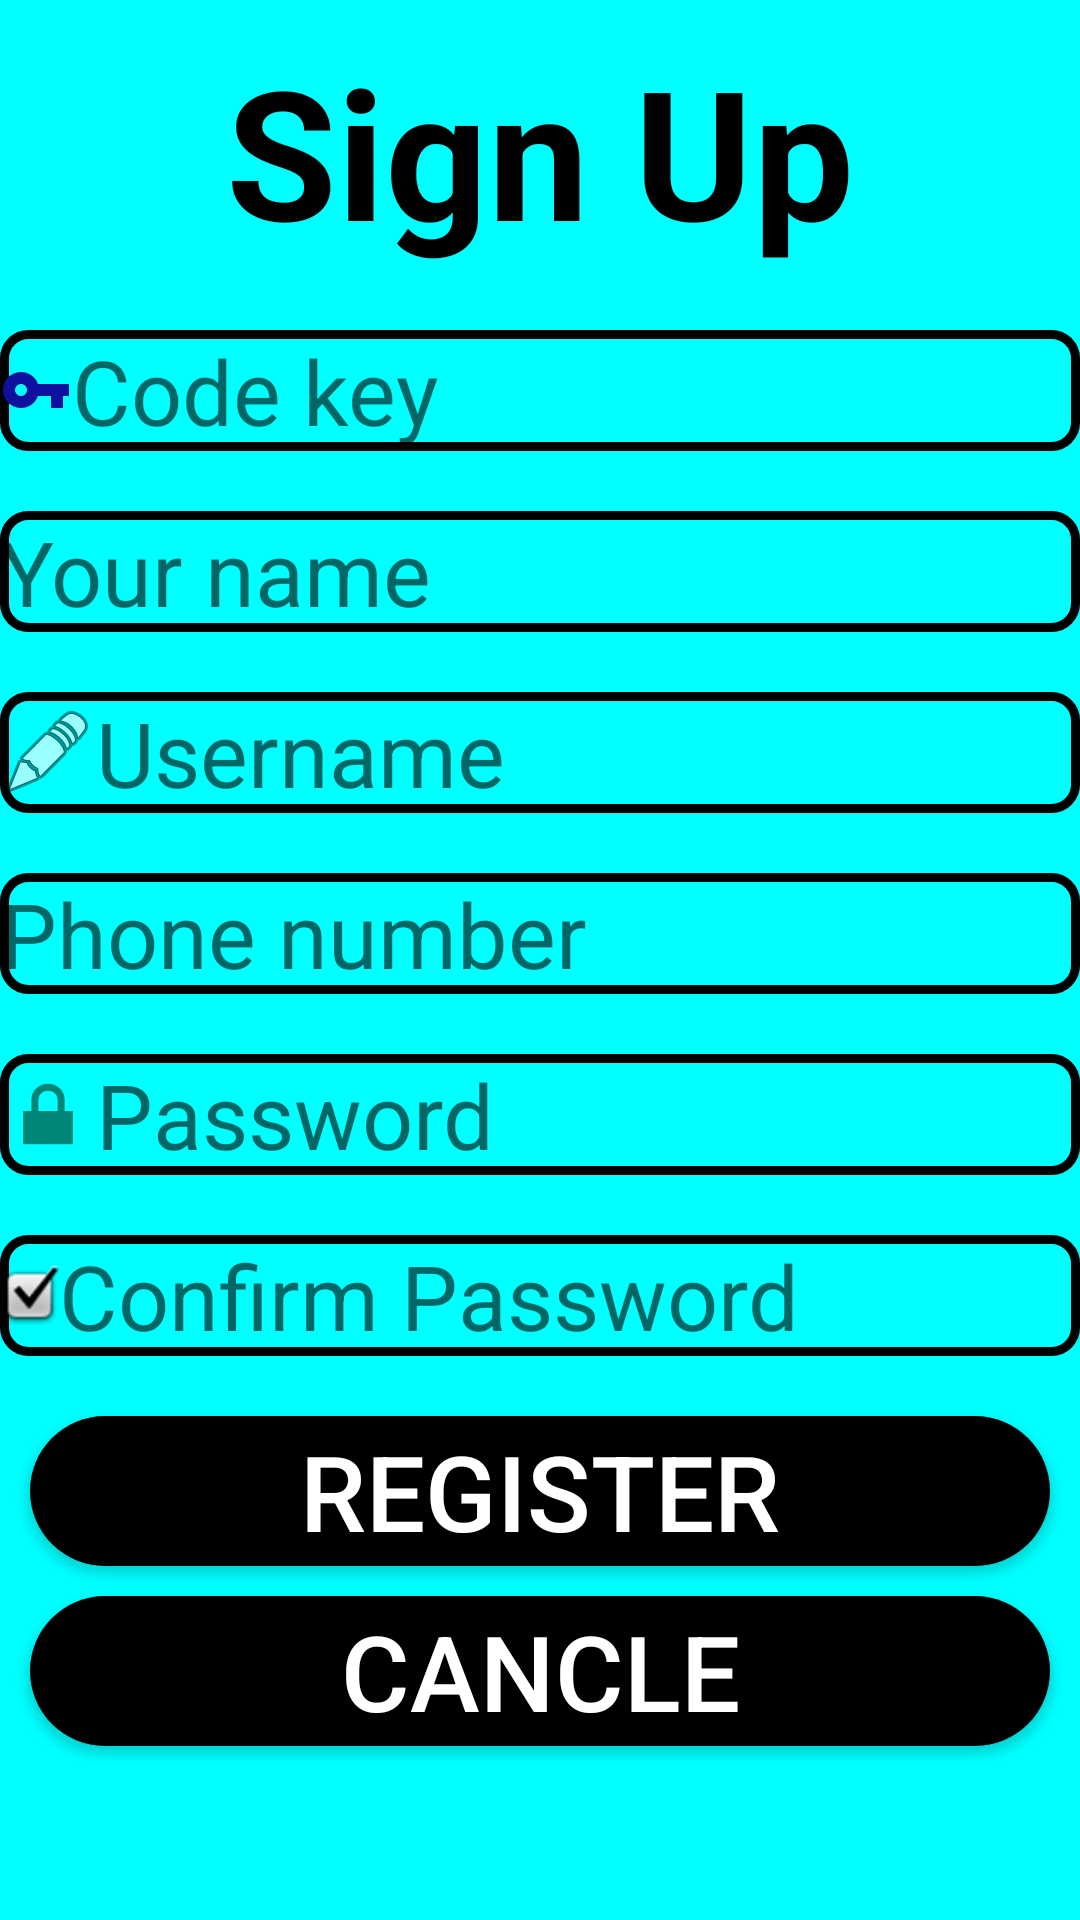

This screen was rendered from an Android layout file. Write that file and the resources it references.
<!-- AndroidManifest.xml: application theme Theme.QuanLiThuVien -->
<!-- res/layout/nguoidung_dangky.xml -->
<?xml version="1.0" encoding="utf-8"?>
<LinearLayout xmlns:android="http://schemas.android.com/apk/res/android"
    xmlns:app="http://schemas.android.com/apk/res-auto"
    xmlns:tools="http://schemas.android.com/tools"
    android:layout_width="match_parent"
    android:background="#00FFFF"
    android:layout_height="match_parent"
    android:orientation="vertical"
    tools:context=".giaodien.dangnhap_dangky.DangKy">

    <TextView
        android:layout_width="match_parent"
        android:layout_height="wrap_content"
        android:textSize="60dp"
        android:text="Sign Up"
        android:gravity="center"
        android:textStyle="bold"
        android:textColor="@color/black"
        android:layout_marginTop="10dp"/>

    <EditText
        android:id="@+id/edt_ma_input"
        android:layout_width="match_parent"
        android:layout_height="wrap_content"
        android:layout_marginTop="20dp"
        android:background="@drawable/edit_backgroud_editext"
        android:drawableLeft="@drawable/edt_code_key"
        android:hint="Code key"
        android:textSize="30dp"></EditText>

    <EditText
        android:layout_marginTop="20dp"
        android:id="@+id/edt_tendangnhap_input"
        android:layout_width="match_parent"
        android:layout_height="wrap_content"
        android:background="@drawable/edit_backgroud_editext"
        android:drawableLeft="@drawable/user"
        android:hint="Your name"
        android:textSize="30dp"></EditText>

    <EditText
        android:layout_marginTop="20dp"
        android:id="@+id/edt_username_input"
        android:layout_width="match_parent"
        android:layout_height="wrap_content"
        android:background="@drawable/edit_backgroud_editext"
        android:drawableLeft="@android:drawable/ic_menu_edit"
        android:hint="Username"
        android:textSize="30dp"></EditText>


    <EditText
        android:id="@+id/edt_sdt_input"
        android:layout_width="match_parent"
        android:layout_height="wrap_content"
        android:layout_marginTop="20dp"
        android:background="@drawable/edit_backgroud_editext"
        android:drawableLeft="@drawable/phone_number"
        android:hint="Phone number"
        android:inputType="number"
        android:textSize="30dp"></EditText>



    <EditText
        android:id="@+id/edt_matkhau_input"
        android:layout_width="match_parent"
        android:layout_height="wrap_content"
        android:layout_marginTop="20dp"
        android:background="@drawable/edit_backgroud_editext"
        android:drawableLeft="@android:drawable/ic_lock_lock"
        android:hint="Password"
        android:textSize="30dp"></EditText>

    <EditText
        android:id="@+id/edt_xacnhanmatkhau_input"
        android:layout_width="match_parent"
        android:layout_height="wrap_content"
        android:layout_marginTop="20dp"
        android:background="@drawable/edit_backgroud_editext"
        android:drawableLeft="@android:drawable/checkbox_on_background"
        android:hint="Confirm Password"
        android:textSize="30dp"></EditText>

    <android.widget.Button
        android:id="@+id/btn_dangky"
        android:layout_marginTop="20dp"
        android:layout_width="match_parent"
        android:layout_height="wrap_content"
        android:layout_marginLeft="10dp"
        android:layout_marginRight="10dp"
        android:background="@drawable/edit_background_button"
        android:text="Register"
        android:textColor="@color/white"
        android:textSize="35dp"/>
    <android.widget.Button
        android:layout_marginLeft="10dp"
        android:layout_marginRight="10dp"
        android:id="@+id/btn_cancle"
        android:layout_marginTop="10dp"
        android:layout_width="match_parent"
        android:layout_height="wrap_content"
        android:background="@drawable/edit_background_button"
        android:text="CANCLE"
        android:textColor="@color/white"
        android:textSize="35dp"/>

</LinearLayout>
<!-- resources referenced by this layout -->
<resources>
  <!-- drawable edit_backgroud_editext (drawable) -->
  <?xml version="1.0" encoding="utf-8"?>
  <shape android:shape="rectangle" xmlns:android="http://schemas.android.com/apk/res/android">
      <stroke
          android:width="3dp"
          android:color="@color/black"/>
          <corners android:radius="8dp"/>
  </shape>
  <!-- drawable edit_background_button (drawable) -->
  <?xml version="1.0" encoding="utf-8"?>
  <shape android:shape="rectangle" xmlns:android="http://schemas.android.com/apk/res/android">
      <solid android:color="@color/black"></solid>
  
      <size
          android:width="1000dp"
          android:height="50dp"/>
  
      <corners android:radius="70dp"/>
  </shape>
  <!-- drawable edt_code_key (drawable) -->
  <vector android:height="24dp" android:tint="#0F0FA0"
      android:viewportHeight="24" android:viewportWidth="24"
      android:width="24dp" xmlns:android="http://schemas.android.com/apk/res/android">
      <path android:fillColor="@android:color/white" android:pathData="M12.65,10C11.83,7.67 9.61,6 7,6c-3.31,0 -6,2.69 -6,6s2.69,6 6,6c2.61,0 4.83,-1.67 5.65,-4H17v4h4v-4h2v-4H12.65zM7,14c-1.1,0 -2,-0.9 -2,-2s0.9,-2 2,-2 2,0.9 2,2 -0.9,2 -2,2z"/>
  </vector>
  <style name="Theme.QuanLiThuVien" parent="Theme.AppCompat.Light.DarkActionBar">
          
          <item name="colorPrimary">@color/purple_500</item>
          <item name="colorPrimaryVariant">@color/purple_700</item>
          <item name="colorOnPrimary">@color/white</item>
          
          <item name="colorSecondary">@color/teal_200</item>
          <item name="colorSecondaryVariant">@color/teal_700</item>
          <item name="colorOnSecondary">@color/black</item>
          
          <item name="android:statusBarColor" tools:targetApi="l">?attr/colorPrimaryVariant</item>
          
      </style>
  <!-- not gathered from this repository: default colours our renderer supplied (Android Studio template values) -->
  <color name="purple_500">#FF6200EE</color>
  <color name="purple_700">#FF3700B3</color>
  <color name="teal_200">#FF03DAC5</color>
  <color name="teal_700">#FF018786</color>
  <color name="black">#FF000000</color>
  <color name="white">#FFFFFFFF</color>
</resources>
